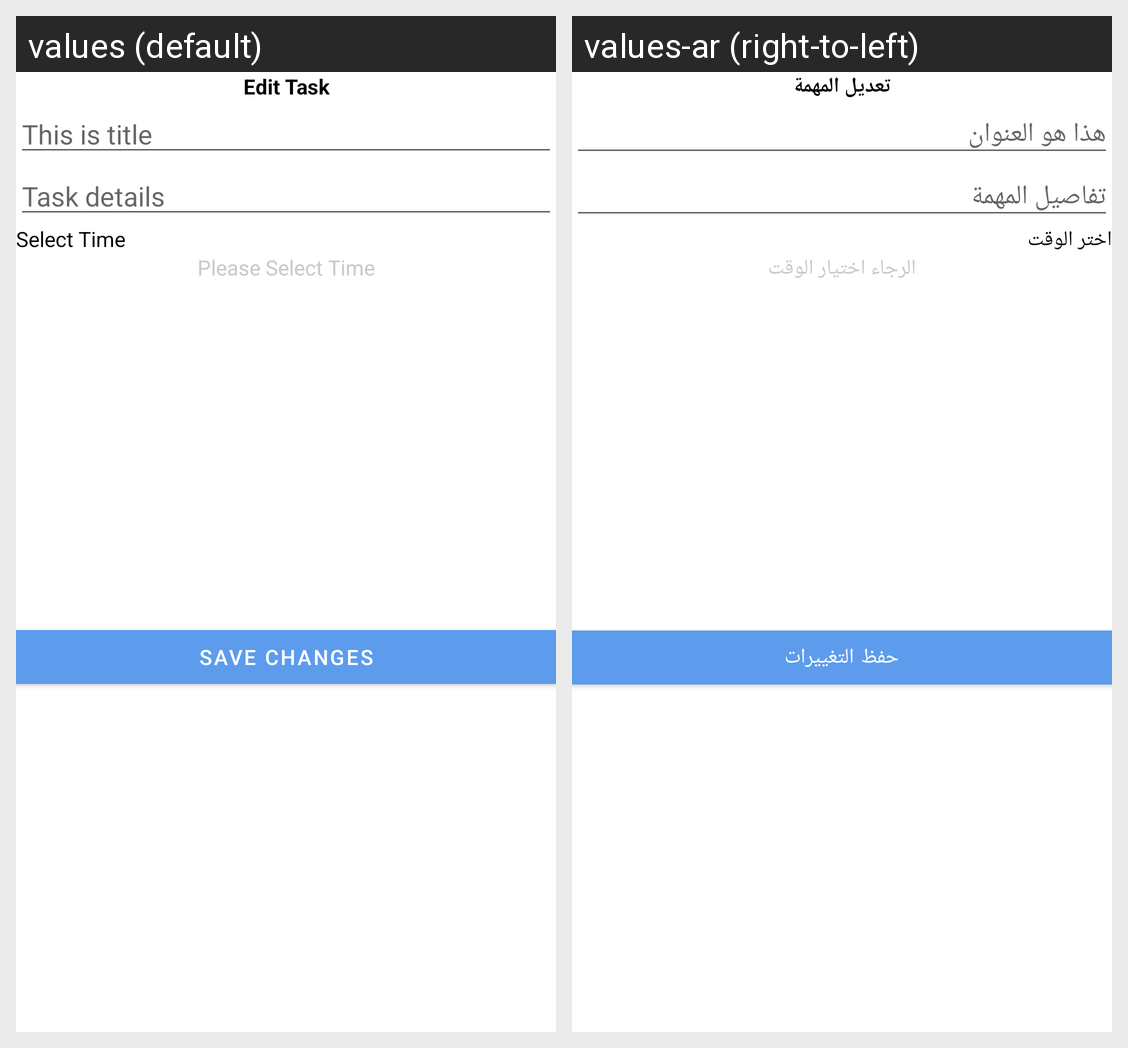

The Android screen above is rendered under two locales of the same app. Produce the string resources it draws, with the default and per-locale values.
Android screen res/layout/fragment_edit_task.xml rendered under 2 locales, left to right: values (default), values-ar (right-to-left). Device: Nexus 5 (rendered at 1080×1920; each locale shown at half size, 540×960, under a caption strip naming it); theme Theme.TODOApplication.
Strings drawn on this screen, with the default value and each locale's value (text and hints the layout hard-codes, and strings that could not be matched under every locale, appear in the picture but are not listed):

edit_task
  values: Edit Task
  values-ar: تعديل المهمة

this_is_title
  values: This is title
  values-ar: هذا هو العنوان

task_details
  values: Task details
  values-ar: تفاصيل المهمة

select_time
  values: Select Time
  values-ar: اختر الوقت

please_select_time
  values: Please Select Time
  values-ar: الرجاء اختيار الوقت

save_changes
  values: Save Changes
  values-ar: حفظ التغييرات
